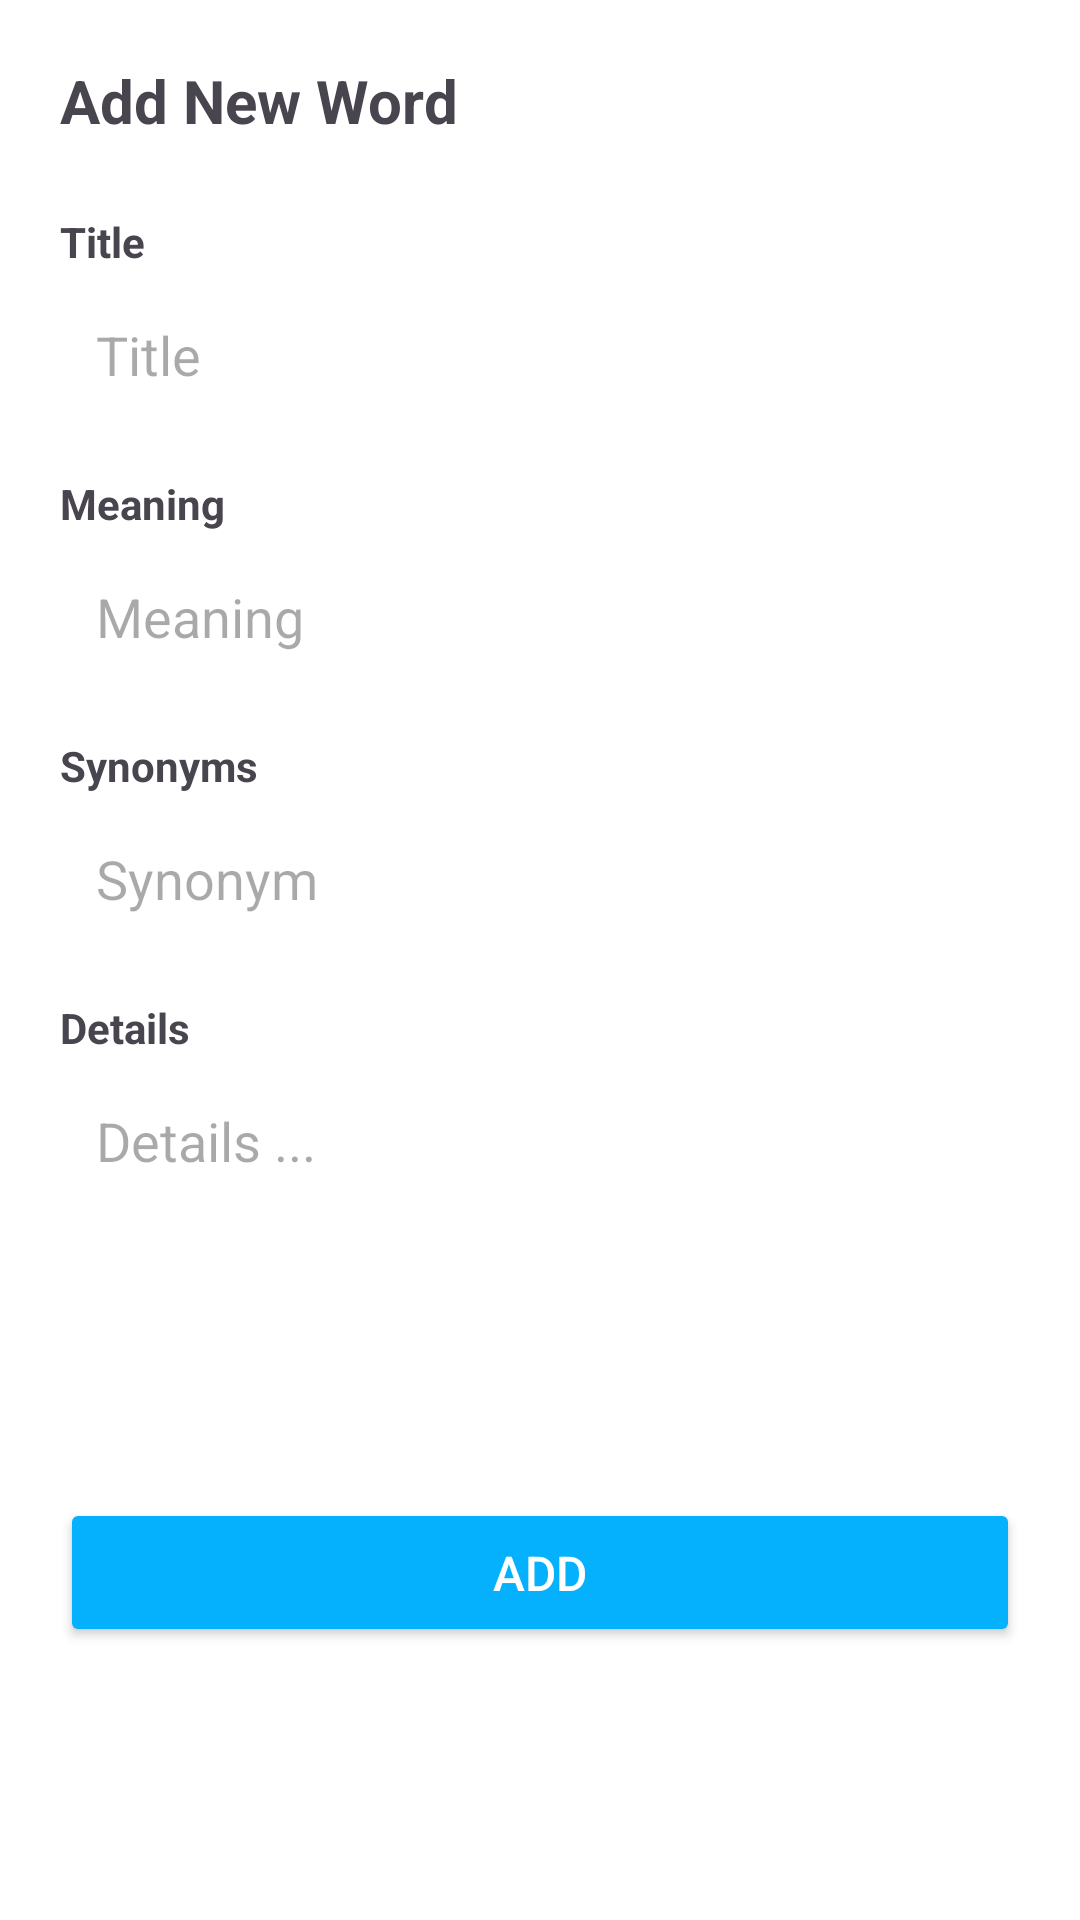

Reconstruct the res/layout file that produces this screen, plus the resources it refers to.
<!-- AndroidManifest.xml: application theme Theme.ListManagement -->
<!-- res/layout/add_word_fragment.xml -->
<?xml version="1.0" encoding="utf-8"?>
<LinearLayout xmlns:android="http://schemas.android.com/apk/res/android"
    android:layout_width="match_parent"
    android:layout_height="match_parent"
    android:orientation="vertical"
    android:background="@android:color/white"
    android:padding="20dp">

    <TextView
        android:id="@+id/tvHeader"
        android:layout_width="match_parent"
        android:layout_height="wrap_content"
        android:text="Add New Word"
        android:textSize="20sp"
        android:textStyle="bold"
        android:layout_marginBottom="24dp"/>

    <TextView android:layout_width="match_parent" android:layout_height="wrap_content"
        android:text="Title" android:textStyle="bold" android:layout_marginBottom="4dp"/>
    <EditText
        android:id="@+id/AddTitle"
        android:layout_width="match_parent"
        android:layout_height="wrap_content"
        android:hint="Title"
        android:background="@drawable/rounded_edittext"
        android:padding="12dp"
        android:layout_marginBottom="16dp"/>

    <TextView android:layout_width="match_parent" android:layout_height="wrap_content"
        android:text="Meaning" android:textStyle="bold" android:layout_marginBottom="4dp"/>
    <EditText
        android:id="@+id/AddMeaning"
        android:layout_width="match_parent"
        android:layout_height="wrap_content"
        android:hint="Meaning"
        android:background="@drawable/rounded_edittext"
        android:padding="12dp"
        android:layout_marginBottom="16dp"/>

    <TextView android:layout_width="match_parent" android:layout_height="wrap_content"
        android:text="Synonyms" android:textStyle="bold" android:layout_marginBottom="4dp"/>
    <EditText
        android:id="@+id/AddSynonyms"
        android:layout_width="match_parent"
        android:layout_height="wrap_content"
        android:hint="Synonym"
        android:background="@drawable/rounded_edittext"
        android:padding="12dp"
        android:layout_marginBottom="16dp"/>

    <TextView android:layout_width="match_parent" android:layout_height="wrap_content"
        android:text="Details" android:textStyle="bold" android:layout_marginBottom="4dp"/>
    <EditText
        android:id="@+id/AddDetails"
        android:layout_width="match_parent"
        android:layout_height="wrap_content"
        android:hint="Details ..."
        android:background="@drawable/rounded_edittext"
        android:padding="12dp"
        android:minLines="4"
        android:gravity="top"
        android:layout_marginBottom="32dp"/>

    <Button
        android:id="@+id/AddBtnSubmit"
        android:layout_width="match_parent"
        android:layout_height="wrap_content"
        android:text="Add"
        android:backgroundTint="@color/teal"
        android:textColor="@android:color/white"
        android:textSize="16sp"
        android:padding="14dp"/>

</LinearLayout>
<!-- resources referenced by this layout -->
<resources>
  <color name="teal">#05B1FD</color>
  <style name="Theme.ListManagement" parent="Base.Theme.ListManagement" />
  <style name="Base.Theme.ListManagement" parent="Theme.Material3.DayNight.NoActionBar">
          
          
      </style>
</resources>
